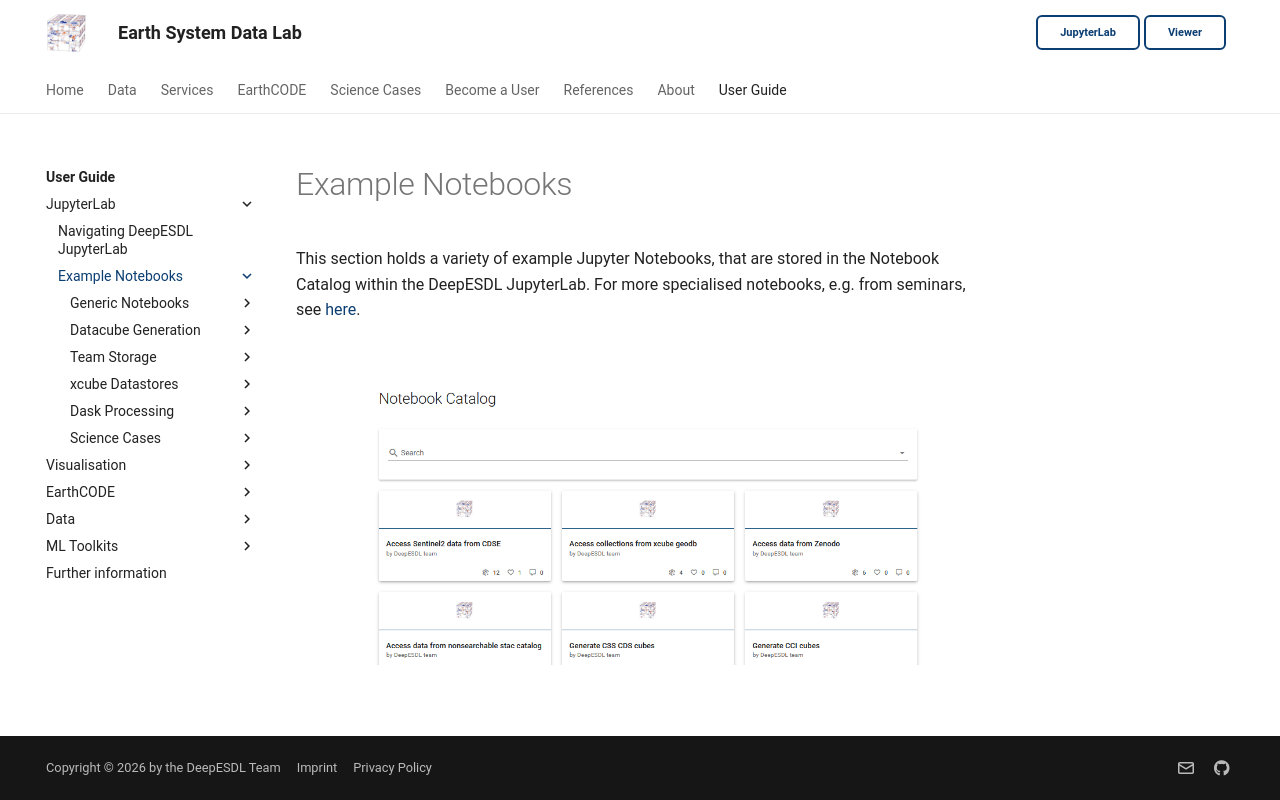

repository: deepesdl/deepesdl-doc · page: guide/jupyterlab/notebooks/index.html · generator: mkdocs

# Example Notebooks

This section holds a variety of example Jupyter Notebooks, that are stored in the Notebook Catalog within the DeepESDL 
JupyterLab. For more specialised notebooks, e.g. from seminars, see [here](https://github.com/deepesdl/deepesdl-doc/tree/main/notebooks).

<br>

![jupyterlab_notebook_catalog.png](../img/jupyterlab_notebook_catalog.png)
